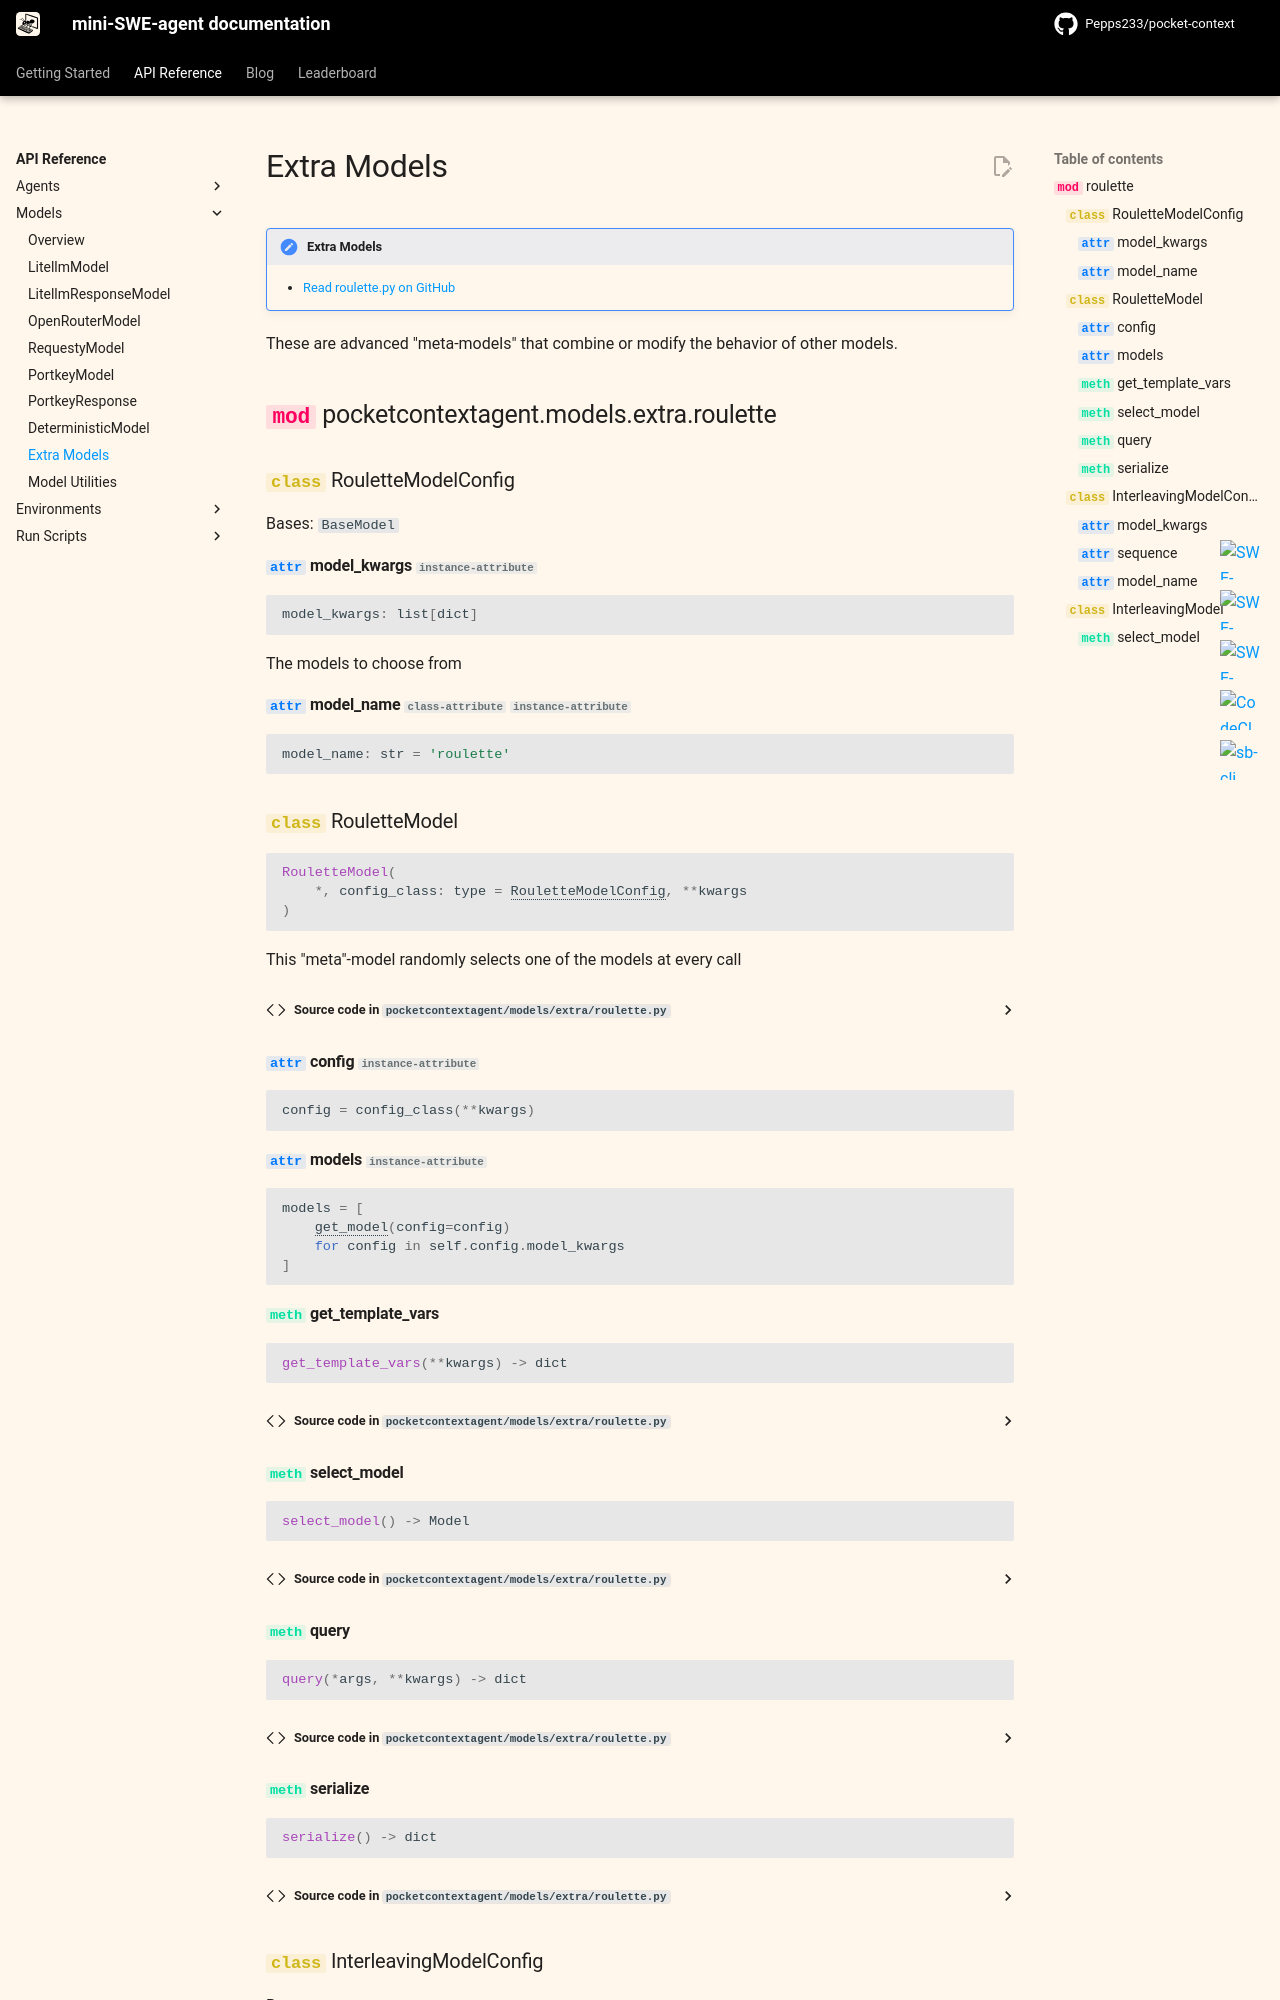

repository: Pepps233/pocket-context · page: v2/reference/models/extra/index.html · generator: mkdocs

# Extra Models

!!! note "Extra Models"

    - [Read roulette.py on GitHub](https://github.com/Pepps233/pocket-context/blob/main/pocketcontextagent/models/extra/roulette.py)

These are advanced "meta-models" that combine
